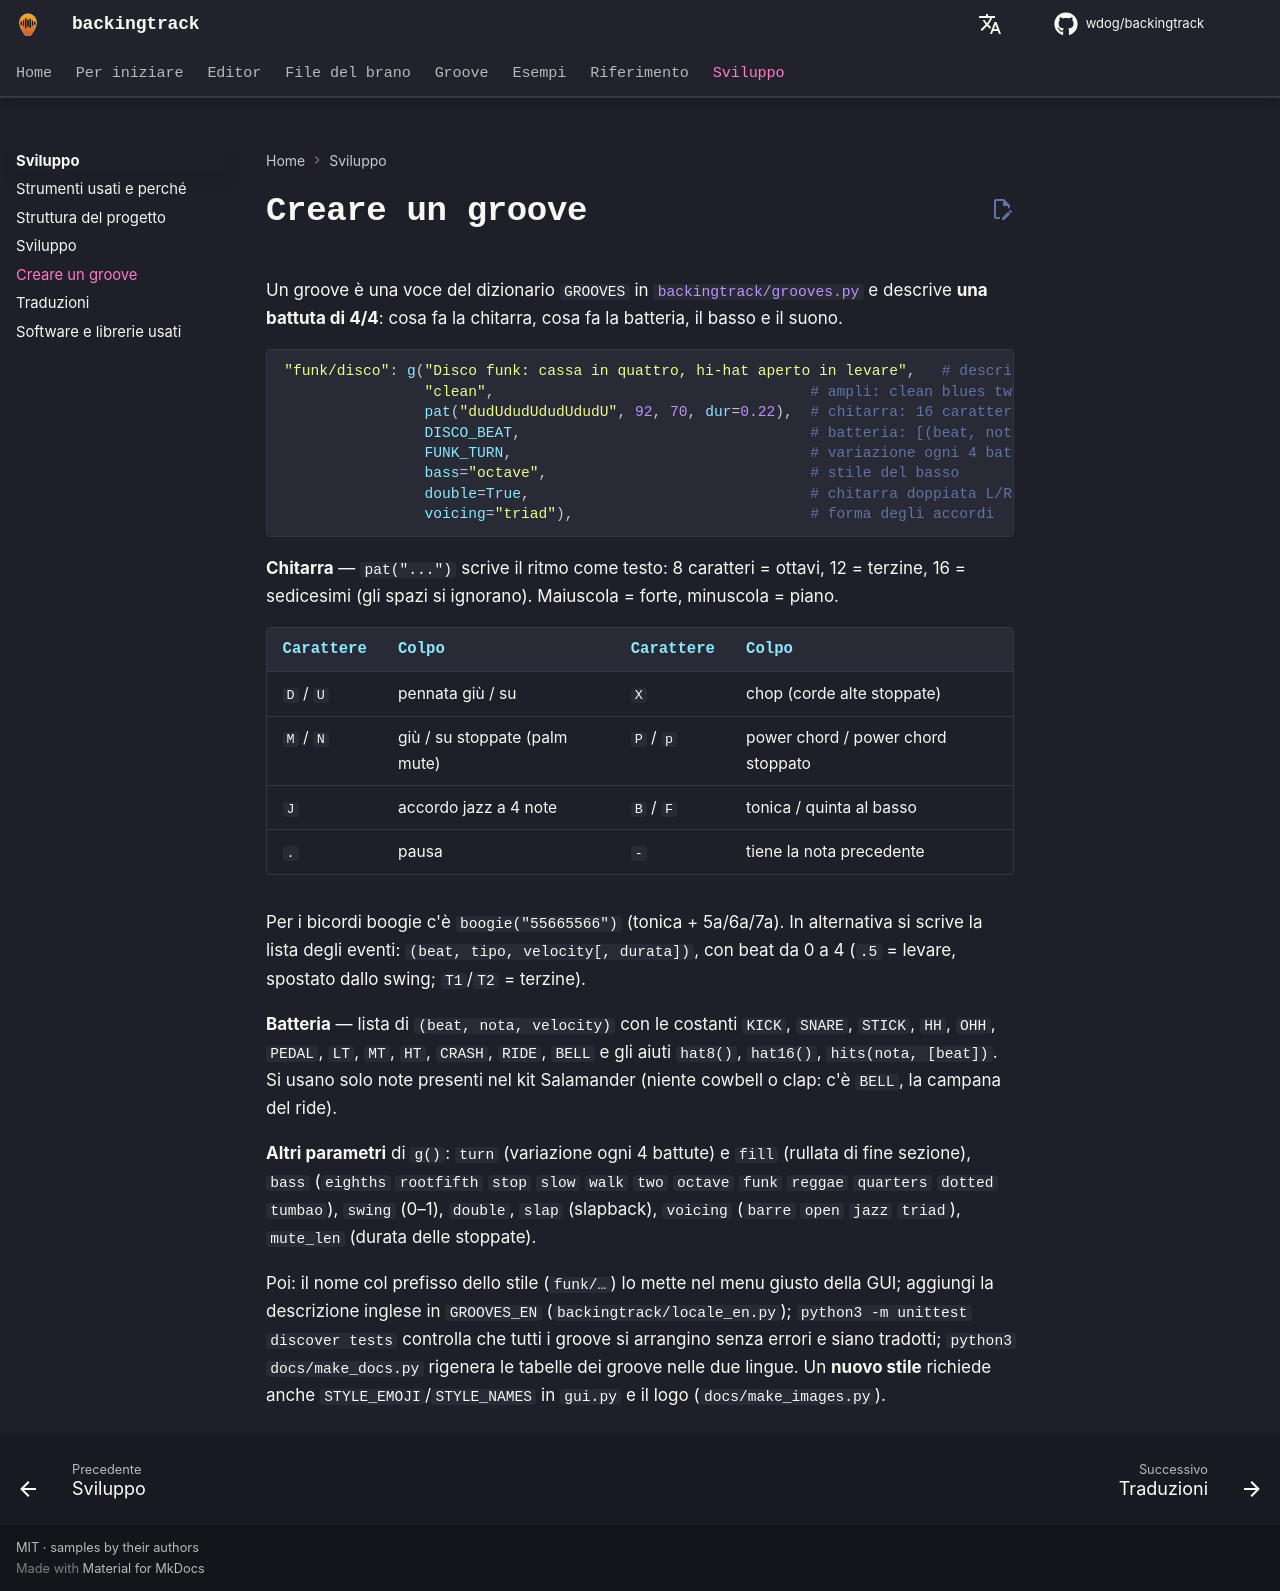

repository: wdog/backingtrack · page: it/dev/grooves/index.html · generator: mkdocs

# Creare un groove

Un groove è una voce del dizionario `GROOVES` in [`backingtrack/grooves.py`](https://github.com/wdog/backingtrack/blob/main/backingtrack/grooves.py) e descrive
**una battuta di 4/4**: cosa fa la chitarra, cosa fa la batteria, il basso e il suono.

```python
"funk/disco": g("Disco funk: cassa in quattro, hi-hat aperto in levare",   # descrizione (menu e --help)
                "clean",                                    # ampli: clean blues twang crunch high
                pat("dudUdudUdudUdudU", 92, 70, dur=0.22),  # chitarra: 16 caratteri = sedicesimi
                DISCO_BEAT,                                 # batteria: [(beat, nota GM, velocity)]
                FUNK_TURN,                                  # variazione ogni 4 battute
                bass="octave",                              # stile del basso
                double=True,                                # chitarra doppiata L/R
                voicing="triad"),                           # forma degli accordi
```

**Chitarra** — `pat("...")` scrive il ritmo come testo: 8 caratteri = ottavi, 12 = terzine, 16 = sedicesimi
(gli spazi si ignorano). Maiuscola = forte, minuscola = piano.

| Carattere | Colpo | Carattere | Colpo |
|---|---|---|---|
| `D` / `U` | pennata giù / su | `X` | chop (corde alte stoppate) |
| `M` / `N` | giù / su stoppate (palm mute) | `P` / `p` | power chord / power chord stoppato |
| `J` | accordo jazz a 4 note | `B` / `F` | tonica / quinta al basso |
| `.` | pausa | `-` | tiene la nota precedente |

Per i bicordi boogie c'è `boogie("55665566")` (tonica + 5a/6a/7a). In alternativa si scrive la lista degli eventi:
`(beat, tipo, velocity[, durata])`, con beat da 0 a 4 (`.5` = levare, spostato dallo swing; `T1`/`T2` = terzine).

**Batteria** — lista di `(beat, nota, velocity)` con le costanti `KICK`, `SNARE`, `STICK`, `HH`, `OHH`, `PEDAL`, `LT`,
`MT`, `HT`, `CRASH`, `RIDE`, `BELL` e gli aiuti `hat8()`, `hat16()`, `hits(nota, [beat])`. Si usano solo note
presenti nel kit Salamander (niente cowbell o clap: c'è `BELL`, la campana del ride).

**Altri parametri** di `g()`: `turn` (variazione ogni 4 battute) e `fill` (rullata di fine sezione), `bass` (`eighths`
`rootfifth` `stop` `slow` `walk` `two` `octave` `funk` `reggae` `quarters` `dotted` `tumbao`), `swing` (0–1),
`double`, `slap` (slapback), `voicing` (`barre` `open` `jazz` `triad`), `mute_len` (durata delle stoppate).

Poi: il nome col prefisso dello stile (`funk/…`) lo mette nel menu giusto della GUI; aggiungi la descrizione inglese
in `GROOVES_EN` (`backingtrack/locale_en.py`); `python3 -m unittest discover tests` controlla che tutti i groove si
arrangino senza errori e siano tradotti; `python3 docs/make_docs.py` rigenera le tabelle dei groove nelle due lingue.
Un **nuovo stile** richiede anche `STYLE_EMOJI`/`STYLE_NAMES` in `gui.py` e il logo (`docs/make_images.py`).
